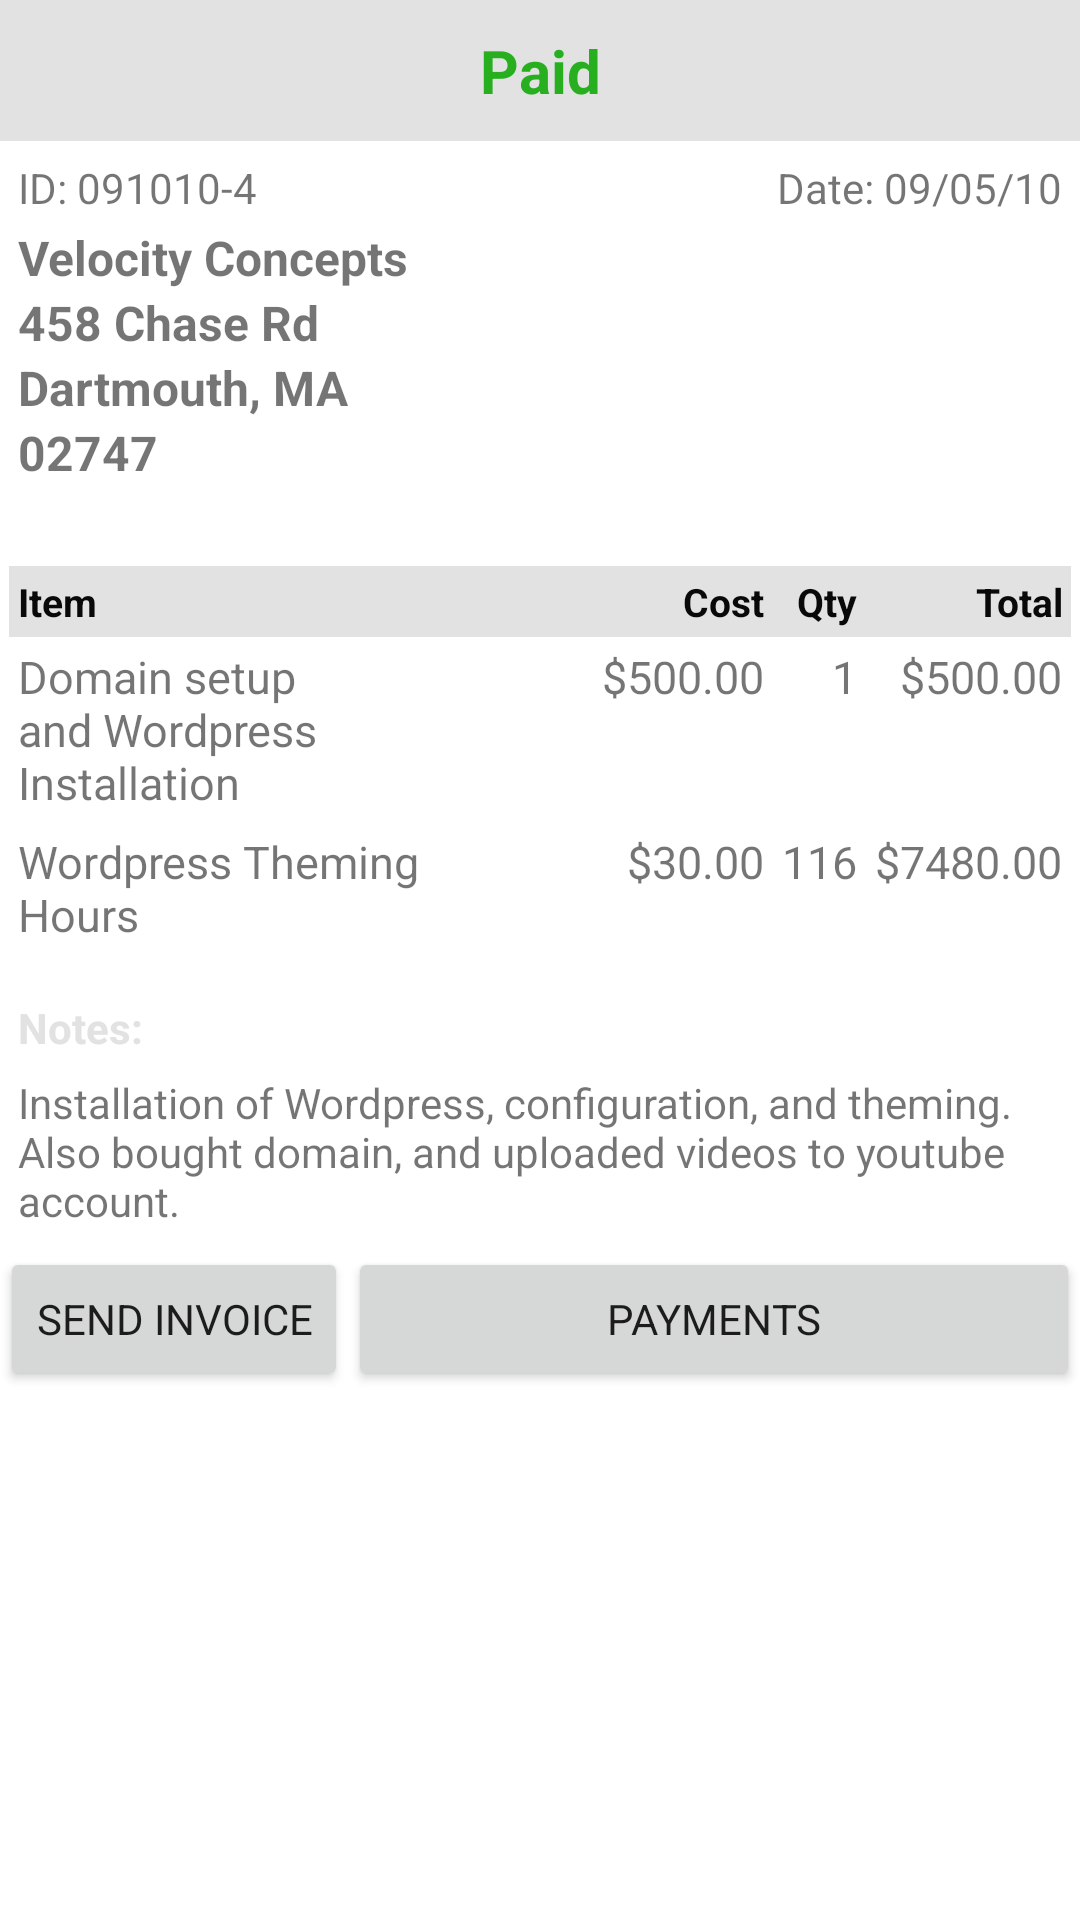

Here is an Android app screen rendered from its layout file. Give the layout XML and the strings, colors and styles it references.
<!-- AndroidManifest.xml: application theme Theme.SplashApp -->
<!-- res/layout/invoice_layout.xml -->
<ScrollView xmlns:android="http://schemas.android.com/apk/res/android"
    android:layout_width="fill_parent"
    android:layout_height="fill_parent"
    android:scrollbars="none">
    <LinearLayout
        android:layout_width="fill_parent"
        android:layout_height="fill_parent"
        android:orientation="vertical">
        
        <TextView
            android:id="@+id/invoice_status"
            android:layout_width="fill_parent"
            android:layout_height="wrap_content"
            android:background="#E2E2E2"
            android:gravity="center"
            android:padding="10dp"
            android:text="Paid"
            android:textColor="#28AF20"
            android:textSize="20sp"
            android:textStyle="bold" />
        
        
        <TableLayout
            android:layout_width="fill_parent"
            android:layout_height="wrap_content"
            android:paddingTop = "3dip"
            android:paddingRight = "3dip"
            android:paddingLeft = "3dip"
            android:paddingBottom="24dip"
            android:stretchColumns="1">
            <TableRow>

                <TextView
                    android:id="@+id/invoice_id"
                    android:padding="3dp"
                    android:text="ID: 091010-4" />

                <TextView
                    android:id="@+id/invoice_date"
                    android:gravity="right"
                    android:padding="3dp"
                    android:text="Date: 09/05/10" />
            </TableRow>
            <TableRow>

                <TextView
                    android:id="@+id/invoice_client"
                    android:layout_width="fill_parent"
                    android:layout_height="wrap_content"
                    android:paddingLeft="3dp"
                    android:text="Velocity Concepts"
                    android:textSize="16sp"
                    android:textStyle="bold" />
            </TableRow>
            <TableRow>

                <TextView
                    android:id="@+id/invoice_address"
                    android:layout_width="fill_parent"
                    android:layout_height="wrap_content"
                    android:paddingLeft="3dp"
                    android:text="458 Chase Rd"
                    android:textSize="16sp"
                    android:textStyle="bold" />
            </TableRow>
            <TableRow>

                <TextView
                    android:id="@+id/invoice_region"
                    android:layout_width="fill_parent"
                    android:layout_height="wrap_content"
                    android:paddingLeft="3dp"
                    android:text="Dartmouth, MA"
                    android:textSize="16sp"
                    android:textStyle="bold" />
            </TableRow>
            <TableRow>

                <TextView
                    android:id="@+id/invoice_zip"
                    android:layout_width="fill_parent"
                    android:layout_height="wrap_content"
                    android:paddingLeft="3dp"
                    android:text="02747"
                    android:textSize="16sp"
                    android:textStyle="bold" />
            </TableRow>
        </TableLayout>
        
        
        <TableLayout
            android:layout_width="fill_parent"
            android:layout_height="wrap_content"
            android:padding="3dp"
            android:stretchColumns="1">
            
            <TableRow android:background="#E2E2E2">

                <TextView
                    android:layout_width="fill_parent"
                    android:layout_height="wrap_content"
                    android:padding="3dp"
                    android:text="Item"
                    android:textColor="#090909"
                    android:textSize="13sp"
                    android:textStyle="bold" />

                <TextView
                    android:layout_width="wrap_content"
                    android:layout_height="wrap_content"
                    android:gravity="right"
                    android:padding="3dp"
                    android:text="Cost"
                    android:textColor="#090909"
                    android:textSize="13sp"
                    android:textStyle="bold" />

                <TextView
                    android:layout_width="fill_parent"
                    android:layout_height="wrap_content"
                    android:gravity="right"
                    android:padding="3dp"
                    android:text="Qty"
                    android:textColor="#090909"
                    android:textSize="13sp"
                    android:textStyle="bold" />

                <TextView
                    android:layout_width="wrap_content"
                    android:layout_height="wrap_content"
                    android:gravity="right"
                    android:padding="3dp"
                    android:text="Total"
                    android:textColor="#090909"
                    android:textSize="13sp"
                    android:textStyle="bold" />
            </TableRow>
            
            
            <TableRow>

                <TextView
                    android:layout_width="150dp"
                    android:layout_height="wrap_content"
                    android:padding="3dip"
                    android:text="Domain setup and Wordpress Installation"
                    android:textSize="15sp" />

                <TextView
                    android:layout_width="wrap_content"
                    android:layout_height="wrap_content"
                    android:gravity="right"
                    android:padding="3dp"
                    android:text="$500.00"
                    android:textSize="15sp" />

                <TextView
                    android:layout_width="fill_parent"
                    android:layout_height="wrap_content"
                    android:gravity="right"
                    android:padding="3dp"
                    android:text="1"
                    android:textSize="15sp" />

                <TextView
                    android:layout_width="wrap_content"
                    android:layout_height="wrap_content"
                    android:gravity="right"
                    android:padding="3dp"
                    android:text="$500.00"
                    android:textSize="15sp" />
            </TableRow>

            <TableRow>

                <TextView
                    android:layout_width="150dp"
                    android:layout_height="wrap_content"
                    android:padding="3dp"
                    android:text="Wordpress Theming Hours"
                    android:textSize="15sp" />

                <TextView
                    android:layout_width="wrap_content"
                    android:layout_height="wrap_content"
                    android:gravity="right"
                    android:padding="3dp"
                    android:text="$30.00"
                    android:textSize="15sp" />

                <TextView
                    android:layout_width="fill_parent"
                    android:layout_height="wrap_content"
                    android:gravity="right"
                    android:padding="3dp"
                    android:text="116"
                    android:textSize="15sp" />

                <TextView
                    android:layout_width="wrap_content"
                    android:layout_height="wrap_content"
                    android:gravity="right"
                    android:padding="3dp"
                    android:text="$7480.00"
                    android:textSize="15sp" />
            </TableRow>
            

        </TableLayout>
        
        
        <TextView
            android:layout_width="fill_parent"
            android:layout_height="wrap_content"
            android:paddingLeft="6dp"
            android:paddingTop="12dp"
            android:text="Notes:"
            android:textColor="#E2E2E2"
            android:textStyle="bold" />

        <TextView
            android:layout_width="fill_parent"
            android:layout_height="wrap_content"
            android:padding="6dp"
            android:text="Installation of Wordpress, configuration, and theming. Also bought domain, and uploaded videos to youtube account." />
        
        
        <TableLayout xmlns:android="http://schemas.android.com/apk/res/android"
            android:layout_width="fill_parent"
            android:layout_height="wrap_content"
            android:stretchColumns="1">
            <TableRow>
                <Button android:id="@+id/add_credit_button"
                    android:layout_width="fill_parent"
                    android:layout_height="wrap_content"
                    android:text="Send Invoice" />
                <Button android:id="@+id/add_contact_button"
                    android:layout_width="fill_parent"
                    android:layout_height="wrap_content"
                    android:text="Payments" />
            </TableRow>
        </TableLayout>
        
    </LinearLayout>
</ScrollView>
<!-- resources referenced by this layout -->
<resources>
  <style name="Theme.SplashApp" parent="Theme.MaterialComponents.DayNight.DarkActionBar">
          
          <item name="colorPrimary">@color/action_bar</item>
          <item name="colorPrimaryVariant">@color/purple_700</item>
          <item name="colorOnPrimary">@color/white</item>
          <item name="fontFamily">@font/montserrat</item>
          
          <item name="colorSecondary">@color/teal_200</item>
          <item name="colorSecondaryVariant">@color/teal_700</item>
          <item name="colorOnSecondary">@color/black</item>
          
          <item name="android:statusBarColor" tools:targetApi="l">@color/status_bar</item>
          
      </style>
  <color name="action_bar">#493886</color>
  <color name="purple_700">#FF3700B3</color>
  <color name="white">#FFFFFFFF</color>
  <color name="teal_200">#FF03DAC5</color>
  <color name="teal_700">#FF018786</color>
  <color name="black">#FF000000</color>
  <color name="status_bar">#181158</color>
</resources>
